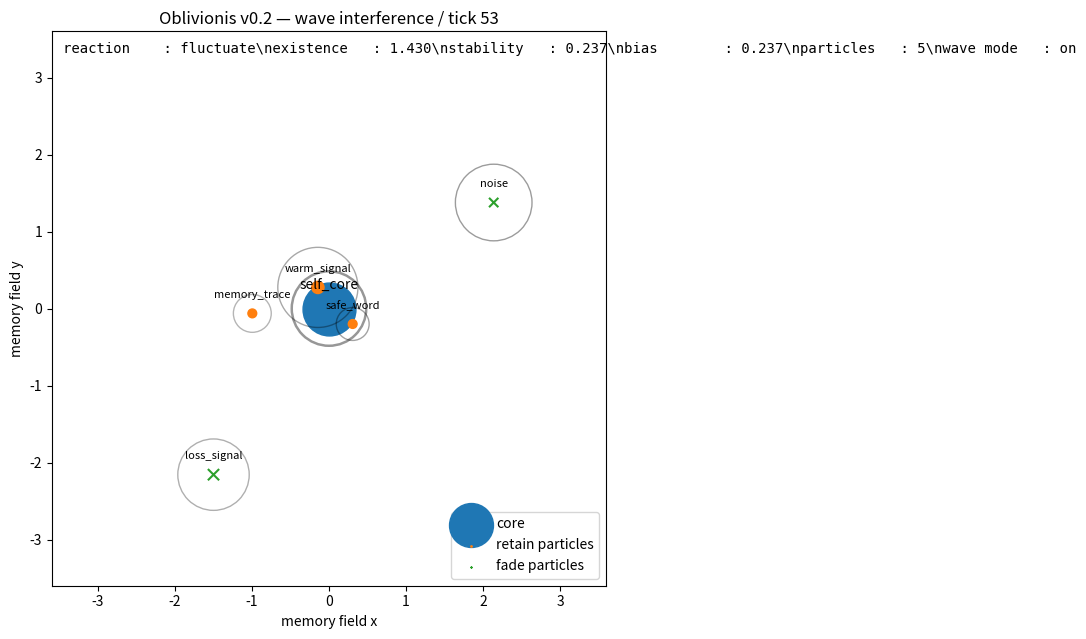

Reproduce this figure in Python.
from dataclasses import dataclass, field
from typing import List
import math
import textwrap
import matplotlib.pyplot as plt
from matplotlib.animation import FuncAnimation, PillowWriter


@dataclass
class Particle:
    value: str
    polarity: int
    base_strength: float
    distance: float
    angle: float
    amplitude: float
    frequency: float
    phase: float
    decay: float = 0.97
    angular_velocity: float = 0.035
    active: bool = True
    wave_strength: float = 0.0

    def step(self, move_scale: float = 0.04, min_strength: float = 0.05) -> None:
        if not self.active:
            return

        self.phase += self.frequency
        self.angle += self.angular_velocity

        osc = 1.0 + self.amplitude * math.sin(self.phase)
        self.wave_strength = max(0.0, self.base_strength * osc)

        self.base_strength *= self.decay

        drift = move_scale * self.wave_strength
        ripple = 0.02 * math.sin(self.phase * 0.8)

        if self.polarity > 0:
            self.distance -= drift
            self.distance += ripple
        else:
            self.distance += drift
            self.distance += ripple

        if self.distance < 0.15:
            self.distance = 0.15

        if self.base_strength < min_strength:
            self.active = False


@dataclass
class Core:
    existence: float = 1.0
    stability: float = 0.0
    bias: float = 0.0
    pulse_phase: float = 0.0


@dataclass
class OblivionisV02:
    core: Core = field(default_factory=Core)
    particles: List[Particle] = field(default_factory=list)
    tick_count: int = 0

    def inject(
        self,
        value: str,
        polarity: int,
        strength: float = 1.0,
        distance: float = 1.0,
        angle: float = 0.0,
        amplitude: float = 0.35,
        frequency: float = 0.22,
        phase: float = 0.0,
    ) -> None:
        polarity = 1 if polarity >= 0 else -1
        self.particles.append(
            Particle(
                value=value,
                polarity=polarity,
                base_strength=strength,
                distance=distance,
                angle=angle,
                amplitude=amplitude,
                frequency=frequency,
                phase=phase,
                wave_strength=strength,
            )
        )

    def step(self) -> None:
        for particle in self.particles:
            particle.step()

        self.particles = [p for p in self.particles if p.active]

        retain_score = 0.0
        fade_score = 0.0

        for p in self.particles:
            influence = p.wave_strength / (1.0 + p.distance)
            if p.polarity > 0:
                retain_score += influence
            else:
                fade_score += influence

        self.core.stability = retain_score - fade_score
        self.core.bias = self.core.stability
        self.core.existence += self.core.stability * 0.018
        self.core.existence = max(0.0, min(2.2, self.core.existence))
        self.core.pulse_phase += 0.18 + 0.03 * len(self.particles)
        self.tick_count += 1

    def reaction(self) -> str:
        if self.core.bias > 0.25:
            return "retain"
        elif self.core.bias < -0.25:
            return "fade"
        return "fluctuate"


def polar_to_xy(distance: float, angle: float) -> tuple[float, float]:
    return distance * math.cos(angle), distance * math.sin(angle)


def build_demo() -> OblivionisV02:
    life = OblivionisV02()
    demo_particles = [
        ("warm_signal",   +1, 1.00, 1.35, 0.20, 0.38, 0.26, 0.0),
        ("memory_trace",  +1, 0.86, 1.80, 1.35, 0.28, 0.18, 0.7),
        ("safe_word",     +1, 0.74, 1.15, 3.85, 0.42, 0.30, 1.4),
        ("loss_signal",   -1, 0.95, 1.45, 2.25, 0.33, 0.24, 0.5),
        ("noise",         -1, 0.58, 1.90, 5.00, 0.48, 0.33, 2.2),
    ]
    for args in demo_particles:
        life.inject(*args)
    return life


def make_animation(output_path: str = "oblivionis_v02_wave_visual.gif", num_frames: int = 54) -> None:
    life = build_demo()
    frames = []

    for _ in range(num_frames):
        frames.append({
            "tick": life.tick_count,
            "existence": life.core.existence,
            "stability": life.core.stability,
            "bias": life.core.bias,
            "reaction": life.reaction(),
            "pulse_phase": life.core.pulse_phase,
            "particles": [
                {
                    "value": p.value,
                    "polarity": p.polarity,
                    "base_strength": p.base_strength,
                    "wave_strength": p.wave_strength,
                    "distance": p.distance,
                    "angle": p.angle,
                    "phase": p.phase,
                    "amplitude": p.amplitude,
                }
                for p in life.particles
            ],
        })
        life.step()

    fig, ax = plt.subplots(figsize=(7.2, 7.2))
    ax.set_aspect("equal")
    ax.set_xlim(-3.6, 3.6)
    ax.set_ylim(-3.6, 3.6)
    ax.set_xlabel("memory field x")
    ax.set_ylabel("memory field y")
    title = ax.set_title("Oblivionis v0.2 — wave interference")

    core_scatter = ax.scatter([0], [0], s=[1000], marker="o", label="core")
    ax.text(0, 0.25, "self_core", ha="center")
    core_ring = plt.Circle((0, 0), radius=0.65, fill=False, linewidth=1.8)
    ax.add_patch(core_ring)

    retain_scatter = ax.scatter([], [], s=[], marker="o", label="retain particles")
    fade_scatter = ax.scatter([], [], s=[], marker="x", label="fade particles")

    max_wave_artists = 12
    wave_rings = []
    for _ in range(max_wave_artists):
        c = plt.Circle((0, 0), radius=0.2, fill=False, linewidth=1.0, alpha=0.4)
        ax.add_patch(c)
        wave_rings.append(c)

    particle_texts = [ax.text(0, 0, "", fontsize=8, ha="center") for _ in range(max_wave_artists)]
    status_text = ax.text(
        0.02, 0.98, "", transform=ax.transAxes, va="top", ha="left", family="monospace"
    )
    ax.legend(loc="lower right")

    def update(frame_idx: int):
        snap = frames[frame_idx]
        particles = snap["particles"]

        retain_xy, retain_sizes = [], []
        fade_xy, fade_sizes = [], []

        for t in particle_texts:
            t.set_text("")
        for ring in wave_rings:
            ring.set_radius(0.01)
            ring.set_alpha(0.0)

        for i, p in enumerate(particles[:max_wave_artists]):
            x, y = polar_to_xy(p["distance"], p["angle"])
            size = max(40, 280 * p["wave_strength"])

            if p["polarity"] > 0:
                retain_xy.append((x, y))
                retain_sizes.append(size)
            else:
                fade_xy.append((x, y))
                fade_sizes.append(size)

            particle_texts[i].set_position((x, y + 0.20))
            particle_texts[i].set_text(textwrap.shorten(p["value"], width=12, placeholder="…"))

            pulse = 0.18 + 0.16 * (1.0 + math.sin(p["phase"])) + 0.08 * p["amplitude"]
            wave_rings[i].center = (x, y)
            wave_rings[i].set_radius(pulse)
            wave_rings[i].set_alpha(min(0.65, 0.15 + 0.5 * p["amplitude"]))

        retain_scatter.set_offsets(retain_xy if retain_xy else [])
        retain_scatter.set_sizes(retain_sizes if retain_sizes else [])
        fade_scatter.set_offsets(fade_xy if fade_xy else [])
        fade_scatter.set_sizes(fade_sizes if fade_sizes else [])

        core_scatter.set_sizes([820 + 420 * snap["existence"] + 120 * abs(snap["bias"])])
        core_radius = 0.55 + 0.08 * math.sin(snap["pulse_phase"]) + 0.05 * abs(snap["bias"])
        core_ring.set_radius(core_radius)
        core_ring.set_alpha(0.35 + 0.25 * min(1.0, abs(snap["bias"])))

        title.set_text(f"Oblivionis v0.2 — wave interference / tick {snap['tick']}")
        status_text.set_text(
            f"reaction    : {snap['reaction']}\\n"
            f"existence   : {snap['existence']:.3f}\\n"
            f"stability   : {snap['stability']:.3f}\\n"
            f"bias        : {snap['bias']:.3f}\\n"
            f"particles   : {len(particles)}\\n"
            f"wave mode   : on"
        )

        return [retain_scatter, fade_scatter, core_scatter, status_text, title, core_ring, *particle_texts, *wave_rings]

    anim = FuncAnimation(fig, update, frames=len(frames), interval=170, blit=False)
    anim.save(output_path, writer=PillowWriter(fps=6))
    plt.close(fig)


if __name__ == "__main__":
    make_animation()
